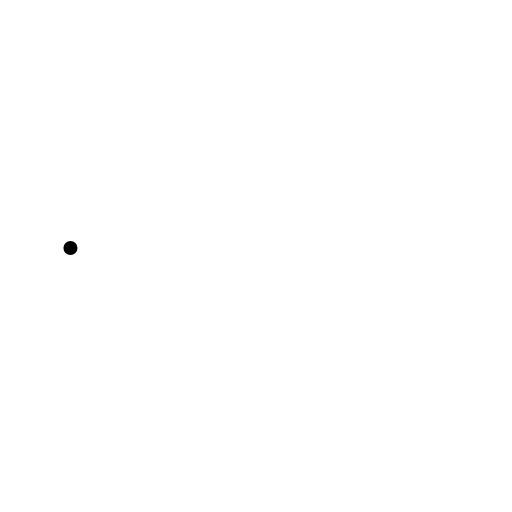
t = 0.00 s
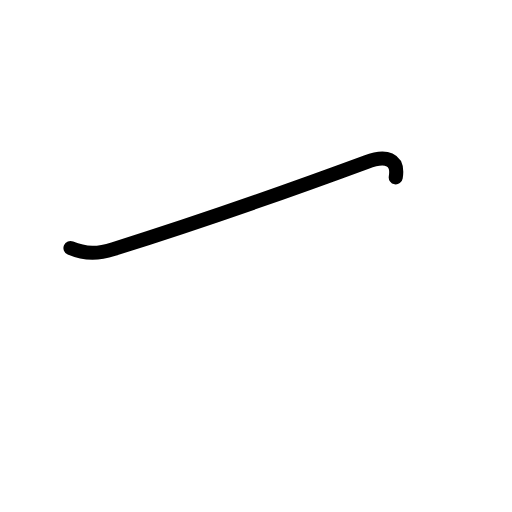
t = 0.60 s
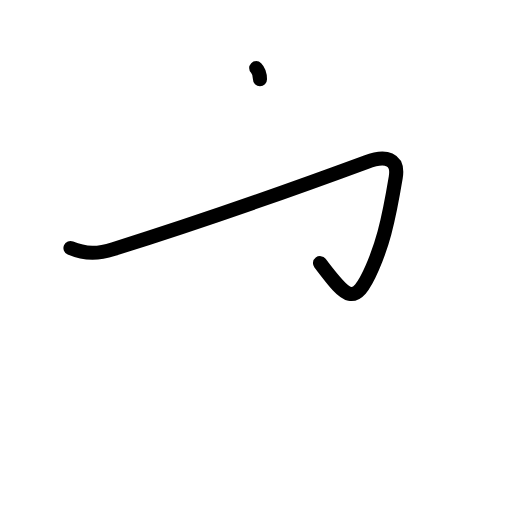
t = 1.17 s
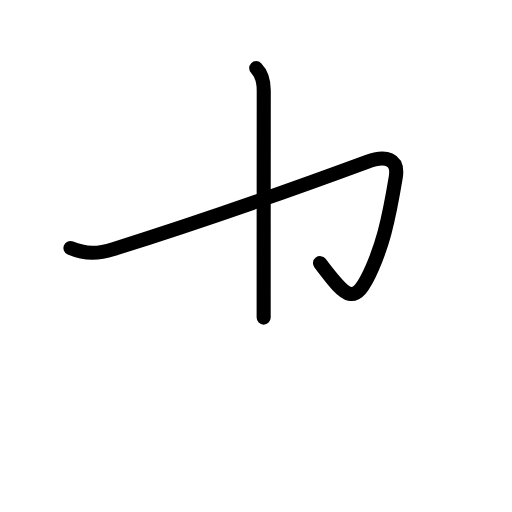
t = 1.83 s
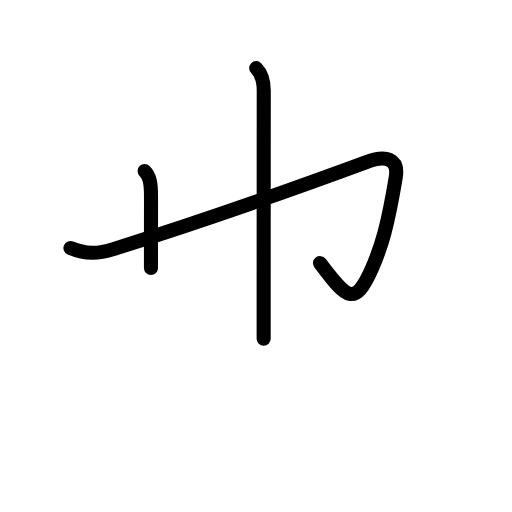
t = 2.38 s
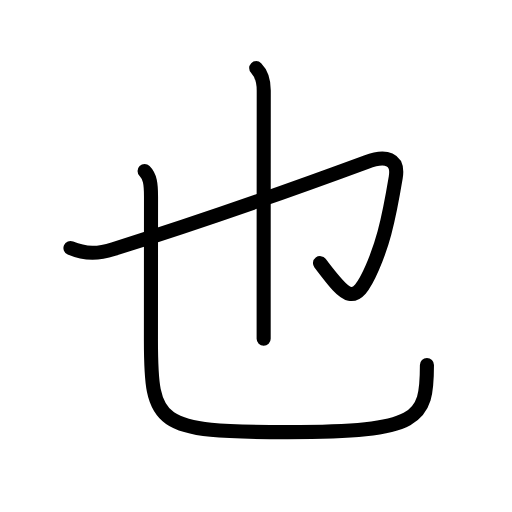
t = 3.00 s

The animated SVG that drew these frames (rendered in a browser with its animation timeline set to each time). Animation: 14 SMIL elements (animate=14); one cycle of 3.00 s.

<?xml version="1.0" encoding="UTF-8"?>
<!--
AniKanjiVG is licensed by CC-BY-SA Paul C. Sommerhoff (https://bitbucket.org/sommerhoff/anikanjivg).
AniKanjiVG uses KanjiVG which is licensed by CC-BY-SA Ulrich Apel (http://kanjivg.tagaini.net).
See also http://creativecommons.org/licenses/by-sa/3.0/
-->
<svg xmlns:kvg='http://kanjivg.tagaini.net' xmlns='http://www.w3.org/2000/svg' width='109' height='109' viewBox='0 0 109 109' style='fill:none;stroke:#000000;stroke-width:3;stroke-linecap:round;stroke-linejoin:round;' id="kvg:kanji_04e5f"><g id="kvg:04e5f" kvg:element="也"><path id="kvg:04e5f-s1" kvg:type="㇆v" d="M15,52.81c3.38,1.44,6.14,1.17,9.14,0.22C44.05,46.76,64.8,39.37,78,34.5c4.19-1.55,6.91-0.7,6.25,3.25c-1.75,10.5-2.99,14.6-5,19.27c-3.88,8.98-5.75,5.98-11.12-1"><animate attributeName="d" begin="0.0s" dur="0.2s" from="M15,52.81C15,52.81,15,52.81,15,52.81" to="M15,52.81c3.38,1.44,6.14,1.17,9.14,0.22" />
<animate attributeName="d" begin="0.2s" dur="0.2s" from="M15,52.81c3.38,1.44,6.14,1.17,9.14,0.22c0,0,0,0,0,0,0" to="M15,52.81c3.38,1.44,6.14,1.17,9.14,0.22C44.05,46.76,64.8,39.37,78,34.5" />
<animate attributeName="d" begin="0.4s" dur="0.2s" from="M15,52.81c3.38,1.44,6.14,1.17,9.14,0.22C44.05,46.76,64.8,39.37,78,34.5c0,0,0,0,0,0,0" to="M15,52.81c3.38,1.44,6.14,1.17,9.14,0.22C44.05,46.76,64.8,39.37,78,34.5c4.19-1.55,6.91-0.7,6.25,3.25" />
<animate attributeName="d" begin="0.6000000000000001s" dur="0.2s" from="M15,52.81c3.38,1.44,6.14,1.17,9.14,0.22C44.05,46.76,64.8,39.37,78,34.5c4.19-1.55,6.91-0.7,6.25,3.25c0,0,0,0,0,0,0" to="M15,52.81c3.38,1.44,6.14,1.17,9.14,0.22C44.05,46.76,64.8,39.37,78,34.5c4.19-1.55,6.91-0.7,6.25,3.25c-1.75,10.5-2.99,14.6-5,19.27" />
<animate attributeName="d" begin="0.8s" dur="0.2s" from="M15,52.81c3.38,1.44,6.14,1.17,9.14,0.22C44.05,46.76,64.8,39.37,78,34.5c4.19-1.55,6.91-0.7,6.25,3.25c-1.75,10.5-2.99,14.6-5,19.27c0,0,0,0,0,0,0" to="M15,52.81c3.38,1.44,6.14,1.17,9.14,0.22C44.05,46.76,64.8,39.37,78,34.5c4.19-1.55,6.91-0.7,6.25,3.25c-1.75,10.5-2.99,14.6-5,19.27c-3.88,8.98-5.75,5.98-11.12-1" />
</path>
<g id="kvg:04e5f-g1" kvg:element="丨" kvg:radical="nelson"><path id="kvg:04e5f-s2" kvg:type="㇑" d="M54.54,14.5c1.35,1.35,1.61,2.88,1.61,4.75c0,2.2-0.02,28.39-0.02,43.87c0,3.83,0,7,0,9"><animate attributeName="d" begin="1.0s" dur="0.3333333333333333s" from="M54.54,14.5C54.54,14.5,54.54,14.5,54.54,14.5" to="M54.54,14.5c1.35,1.35,1.61,2.88,1.61,4.75" />
<animate attributeName="d" begin="1.3333333333333333s" dur="0.3333333333333333s" from="M54.54,14.5c1.35,1.35,1.61,2.88,1.61,4.75c0,0,0,0,0,0,0" to="M54.54,14.5c1.35,1.35,1.61,2.88,1.61,4.75c0,2.2-0.02,28.39-0.02,43.87" />
<animate attributeName="d" begin="1.6666666666666665s" dur="0.3333333333333333s" from="M54.54,14.5c1.35,1.35,1.61,2.88,1.61,4.75c0,2.2-0.02,28.39-0.02,43.87c0,0,0,0,0,0,0" to="M54.54,14.5c1.35,1.35,1.61,2.88,1.61,4.75c0,2.2-0.02,28.39-0.02,43.87c0,3.83,0,7,0,9" />
<animate attributeName="d" begin="0s" dur="1.0s" from="M-100,-100" to="M-100,-100" />
</path>
</g>
<g id="kvg:04e5f-g2" kvg:element="乙" kvg:variant="true" kvg:radical="tradit"><path id="kvg:04e5f-s3" kvg:type="㇟" d="M30.78,36.4c1.16,1.16,1.37,2.73,1.37,5.46c0,6.27-0.02,24.15-0.02,30.4C32.12,90.62,33.29,92,61.25,92c28.2,0,29.64-2.71,29.64-14.28"><animate attributeName="d" begin="2.0s" dur="0.25s" from="M30.78,36.4C30.78,36.4,30.78,36.4,30.78,36.4" to="M30.78,36.4c1.16,1.16,1.37,2.73,1.37,5.46" />
<animate attributeName="d" begin="2.25s" dur="0.25s" from="M30.78,36.4c1.16,1.16,1.37,2.73,1.37,5.46c0,0,0,0,0,0,0" to="M30.78,36.4c1.16,1.16,1.37,2.73,1.37,5.46c0,6.27-0.02,24.15-0.02,30.4" />
<animate attributeName="d" begin="2.5s" dur="0.25s" from="M30.78,36.4c1.16,1.16,1.37,2.73,1.37,5.46c0,6.27-0.02,24.15-0.02,30.4c0,0,0,0,0,0,0" to="M30.78,36.4c1.16,1.16,1.37,2.73,1.37,5.46c0,6.27-0.02,24.15-0.02,30.4C32.12,90.62,33.29,92,61.25,92" />
<animate attributeName="d" begin="2.75s" dur="0.25s" from="M30.78,36.4c1.16,1.16,1.37,2.73,1.37,5.46c0,6.27-0.02,24.15-0.02,30.4C32.12,90.62,33.29,92,61.25,92c0,0,0,0,0,0,0" to="M30.78,36.4c1.16,1.16,1.37,2.73,1.37,5.46c0,6.27-0.02,24.15-0.02,30.4C32.12,90.62,33.29,92,61.25,92c28.2,0,29.64-2.71,29.64-14.28" />
<animate attributeName="d" begin="0s" dur="2.0s" from="M-100,-100" to="M-100,-100" />
</path>
</g>
</g>
</svg>
